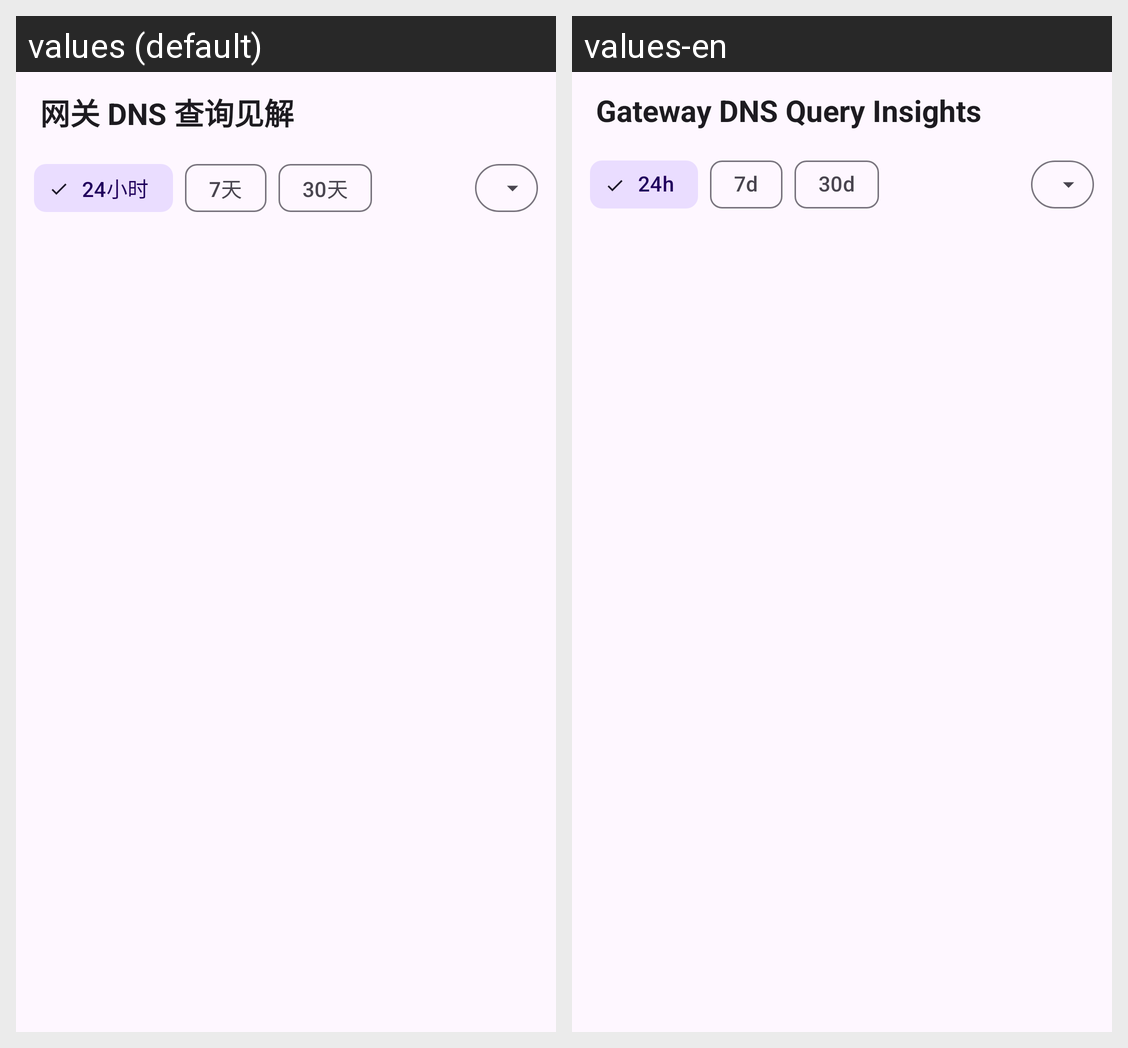

Here is an Android app screen in its default locale and in the app's own translations. Write out the translated-string differences for the strings that appear on this screen.
Android screen res/layout/fragment_gateway_analytics.xml rendered under 2 locales, left to right: values (default), values-en. Device: Nexus 5 (rendered at 1080×1920; each locale shown at half size, 540×960, under a caption strip naming it); theme AppTheme.
Strings drawn on this screen, with the default value and each locale's value (text and hints the layout hard-codes, and strings that could not be matched under every locale, appear in the picture but are not listed):

zt_gateway_dns_analytics_title
  values: 网关 DNS 查询见解
  values-en: Gateway DNS Query Insights

analytics_time_range_24h
  values: 24小时
  values-en: 24h

analytics_time_range_7d
  values: 7天
  values-en: 7d

analytics_time_range_30d
  values: 30天
  values-en: 30d
